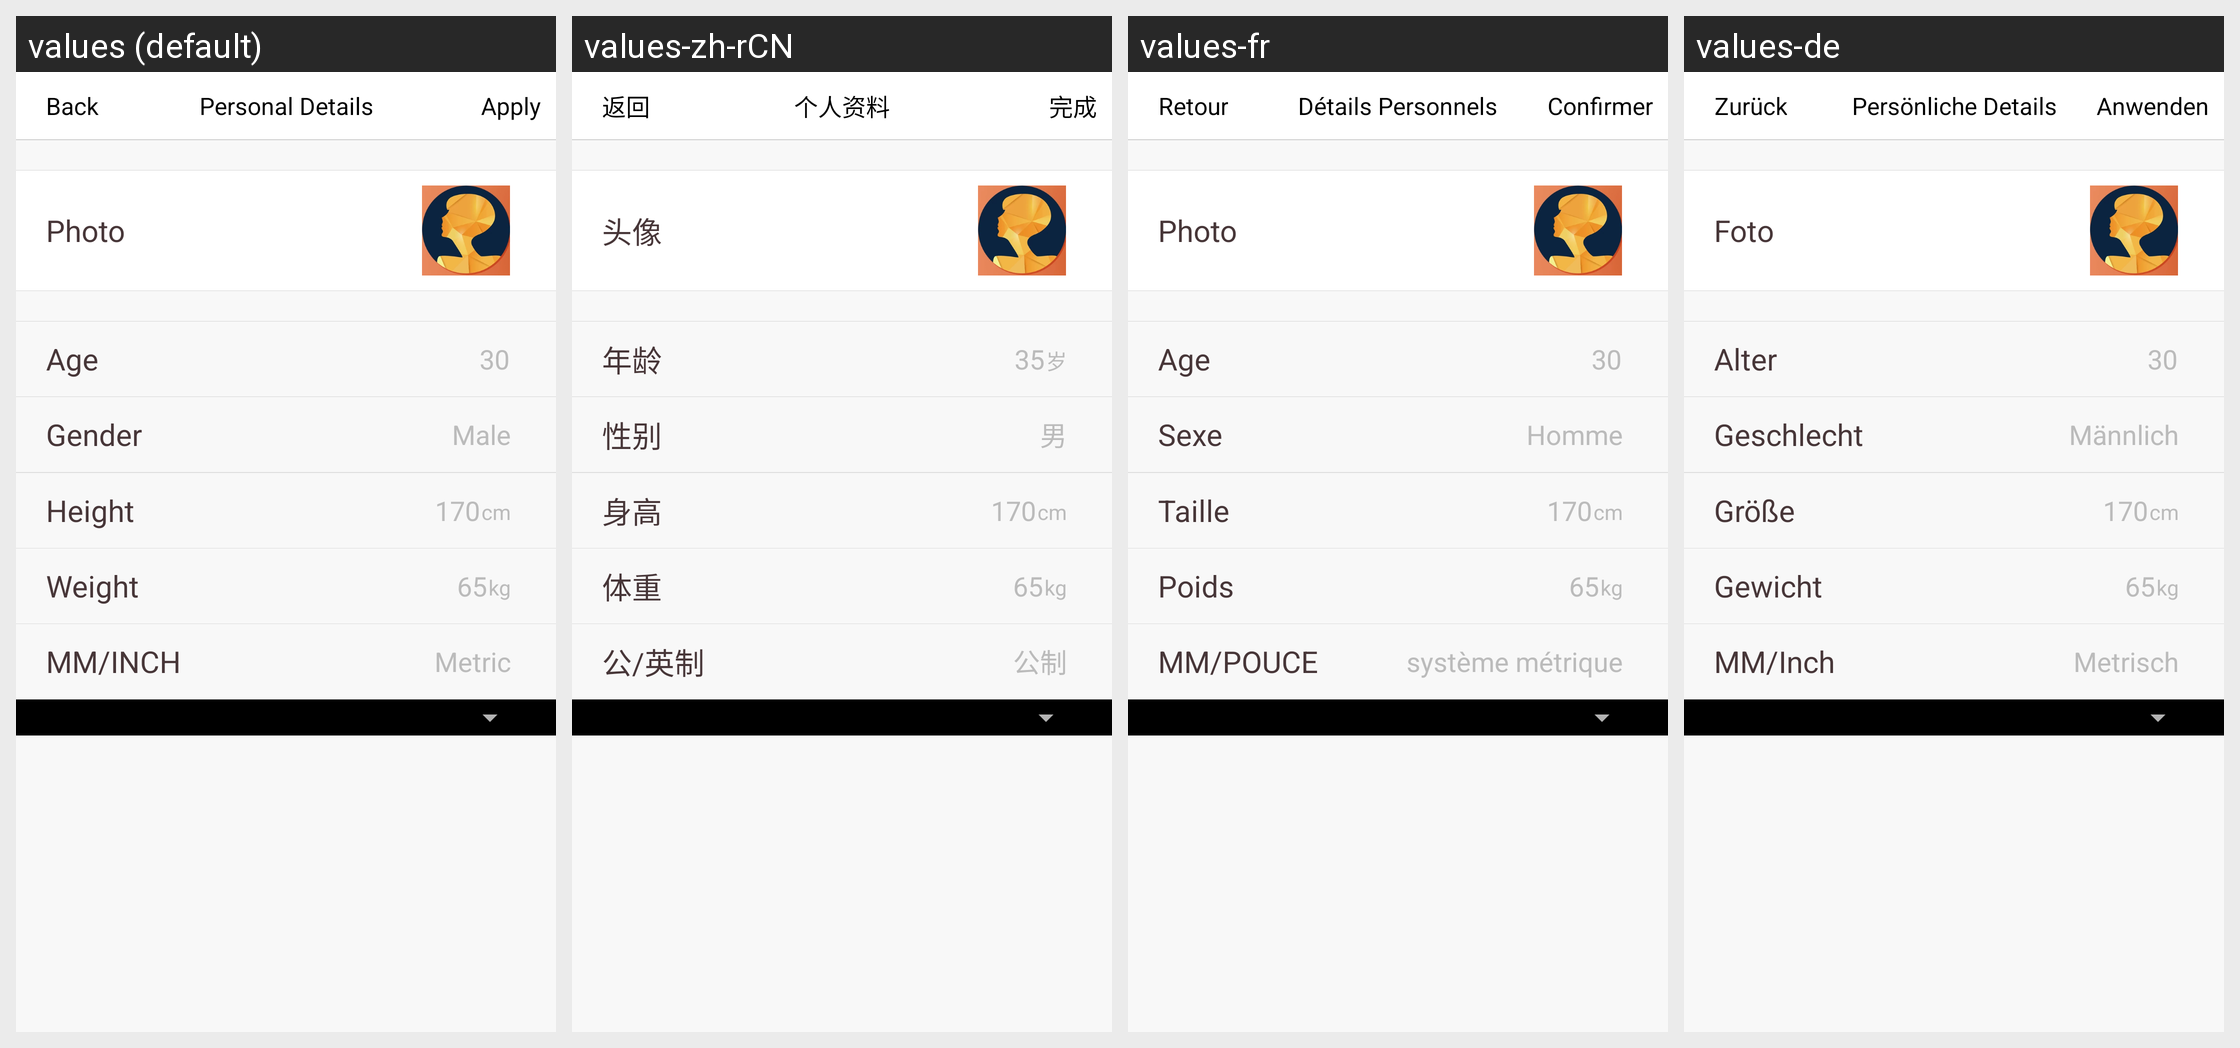

Translations of the strings shown on this Android screen, per locale in the grid:
Android screen res/layout/activity_profile_first_start.xml rendered under 4 locales, left to right: values (default), values-zh-rCN, values-fr, values-de. Device: Nexus 5 (rendered at 1080×1920; each locale shown at half size, 540×960, under a caption strip naming it); theme Theme.AppCompat.
Other locales in the repository, not shown: values-es, values-it, values-nl.
Strings drawn on this screen, with the default value and each locale's value (text and hints the layout hard-codes, and strings that could not be matched under every locale, appear in the picture but are not listed):

all_return_back
  values: Back
  values-zh-rCN: 返回
  values-fr: Retour
  values-de: Zurück

user_info_title
  values: Personal Details
  values-zh-rCN: 个人资料
  values-fr: Détails Personnels
  values-de: Persönliche Details

confirm
  values: Apply
  values-zh-rCN: 完成
  values-fr: Confirmer
  values-de: Anwenden

user_info_image_title
  values: Photo
  values-zh-rCN: 头像
  values-fr: Photo
  values-de: Foto

set_user_info_birthday_title
  values: Age
  values-zh-rCN: 年龄
  values-fr: Age
  values-de: Alter

complete_user_info_default_age
  values: 30
  values-zh-rCN: 35
  values-fr: 30
  values-de: 30

set_user_info_sex_title
  values: Gender
  values-zh-rCN: 性别
  values-fr: Sexe
  values-de: Geschlecht

user_info_man
  values: Male
  values-zh-rCN: 男
  values-fr: Homme
  values-de: Männlich

set_user_info_height_title
  values: Height
  values-zh-rCN: 身高
  values-fr: Taille
  values-de: Größe

complete_user_info_default_height
  values: 170
  values-zh-rCN: 170
  values-fr: 170
  values-de: 170

complete_user_info_default_height_unit
  values: cm
  values-zh-rCN: cm
  values-fr: cm
  values-de: cm

set_user_info_weight_title
  values: Weight
  values-zh-rCN: 体重
  values-fr: Poids
  values-de: Gewicht

complete_user_info_default_weight
  values: 65
  values-zh-rCN: 65
  values-fr: 65
  values-de: 65

complete_user_info_default_weight_unit
  values: kg
  values-zh-rCN: kg
  values-fr: kg
  values-de: kg

set_metric
  values: MM/INCH
  values-zh-rCN: 公/英制
  values-fr: MM/POUCE
  values-de: MM/Inch

metric
  values: Metric
  values-zh-rCN: 公制
  values-fr: système métrique
  values-de: Metrisch
